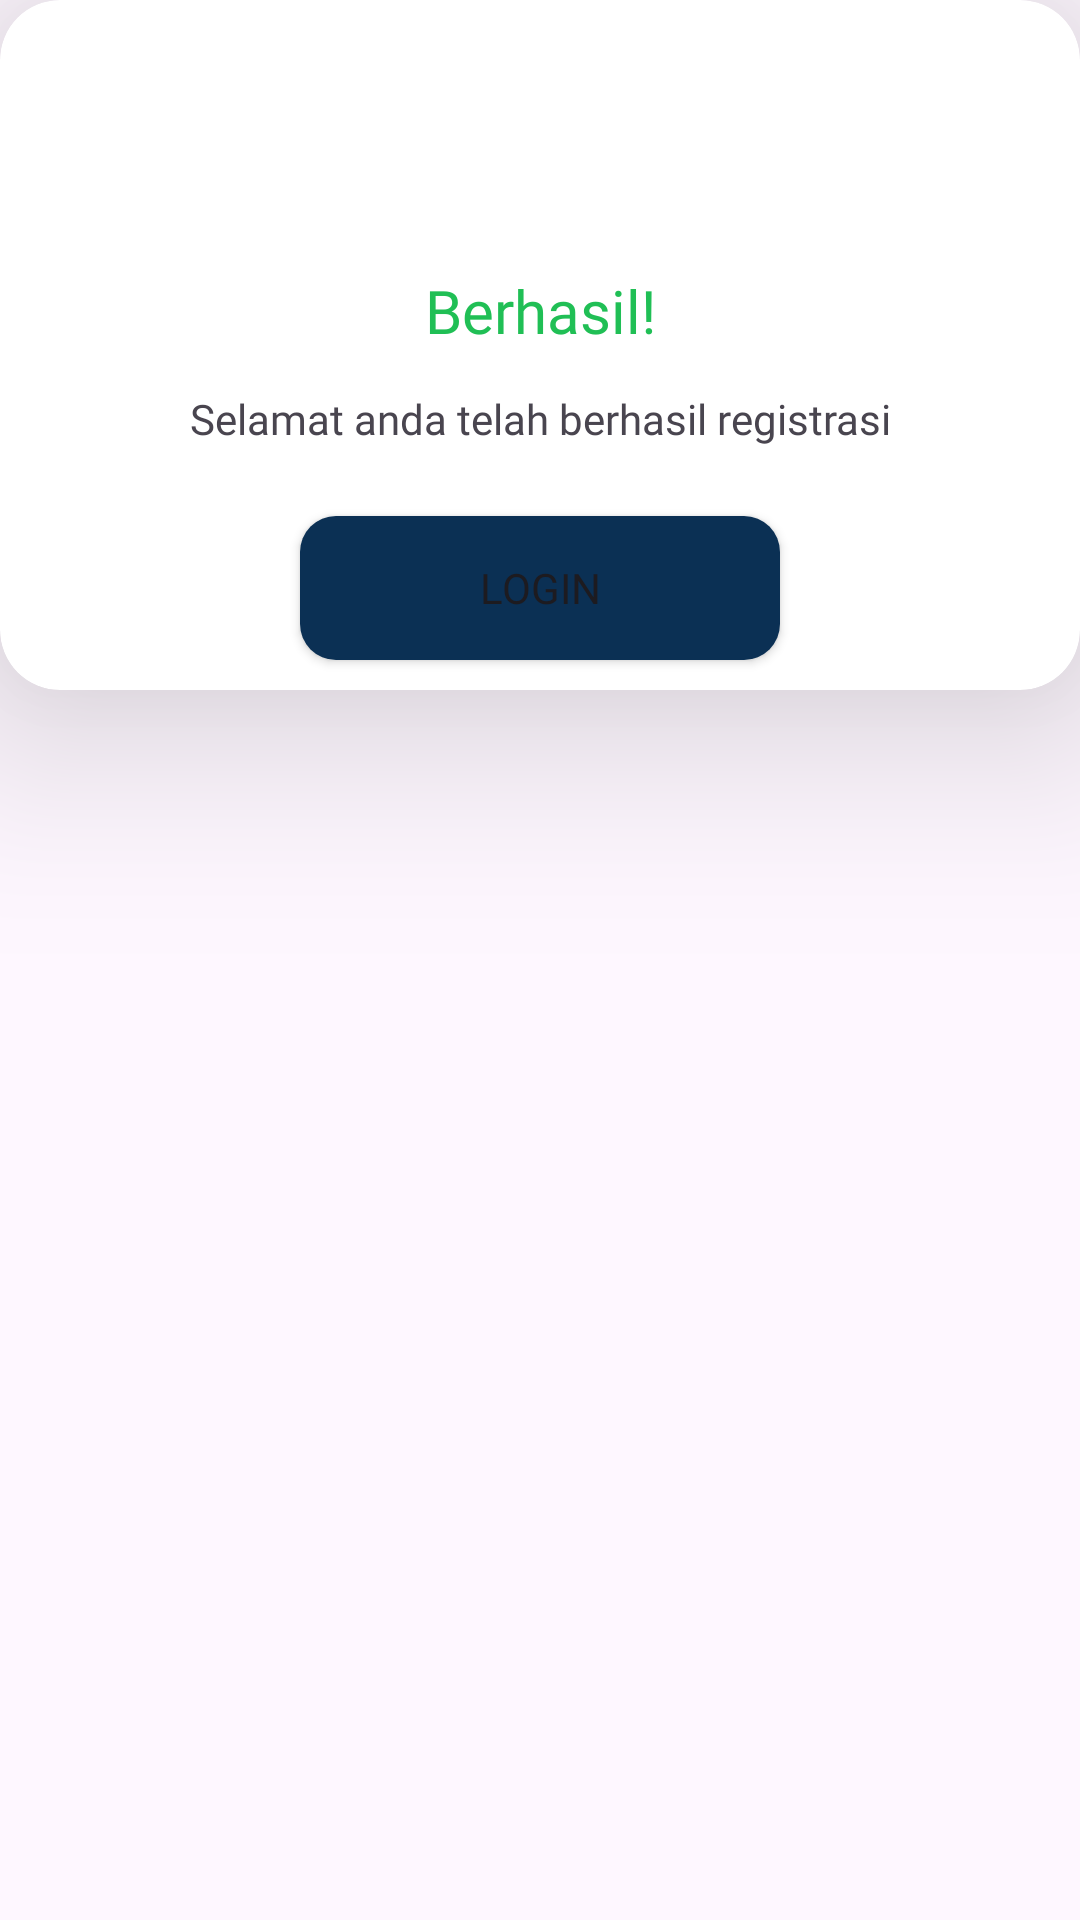

This screen was rendered from an Android layout file. Write that file and the resources it references.
<!-- AndroidManifest.xml: application theme Theme.ConexaHotspot -->
<!-- res/layout/alert_succes.xml -->
<?xml version="1.0" encoding="utf-8"?>
<LinearLayout
    xmlns:android="http://schemas.android.com/apk/res/android"
    android:layout_width="match_parent"
    android:layout_height="match_parent"
    android:background="@drawable/card_custom"
    android:id="@+id/succesdialog"
    xmlns:app="http://schemas.android.com/apk/res-auto"
    android:orientation="vertical">

        <androidx.cardview.widget.CardView
            android:layout_width="match_parent"
            android:layout_height="230dp"
            app:cardCornerRadius="20dp"
            app:cardElevation="40dp"
            android:id="@+id/layout_dialog">

            <ImageView
                android:layout_width="wrap_content"
                android:layout_height="wrap_content"
                android:background="@drawable/check"
                android:layout_gravity="center_horizontal"
                android:layout_marginTop="20dp"/>
            <TextView
                android:layout_marginTop="90dp"
                android:layout_width="match_parent"
                android:textAlignment="center"
                android:layout_height="wrap_content"
                android:text="Berhasil!"
                android:fontFamily="@font/poppins_bold"
                android:textSize="20dp"
                android:textColor="@color/succes"/>
            <TextView
                android:layout_marginTop="130dp"
                android:layout_width="match_parent"
                android:textAlignment="center"
                android:layout_height="wrap_content"
                android:text="Selamat anda telah berhasil registrasi"
                android:fontFamily="@font/poppins_bold"
                />
            <Button
                android:id="@+id/nextLogin"
                android:layout_width="match_parent"
                android:layout_height="wrap_content"
                android:background="@drawable/button_custom"
                android:layout_marginHorizontal="100dp"
                android:layout_gravity="bottom"
                android:fontFamily="@font/poppins_bold"
                android:text="Login"
                android:layout_marginBottom="10dp"/>
        </androidx.cardview.widget.CardView>


</LinearLayout>
<!-- resources referenced by this layout -->
<resources>
  <color name="succes">#20BF55</color>
  <!-- drawable button_custom (drawable) -->
  <?xml version="1.0" encoding="utf-8"?>
  <shape xmlns:android="http://schemas.android.com/apk/res/android"
      android:shape="rectangle">
      <solid android:color="@color/bluedark"/>
          <stroke android:color="@color/bluedark"/>
      <corners android:radius="12dp"/>
  </shape>
  <style name="Theme.ConexaHotspot" parent="Base.Theme.ConexaHotspot" />
  <color name="bluedark">#0B3054</color>
  <style name="Base.Theme.ConexaHotspot" parent="Theme.Material3.Light.NoActionBar">
          
           <item name="colorPrimary">@color/bluedark</item>
          <item name="colorPrimaryVariant">@color/bluedark</item>
          <item name="colorOnPrimary">@color/white</item>
          <item name="colorSurface">@color/white</item>
          <item name="colorOnSurface">@color/black</item>
          <item name="android:windowActivityTransitions">true</item>
          
  
      </style>
  <color name="white">#FFFFFFFF</color>
  <color name="black">#FF000000</color>
</resources>
